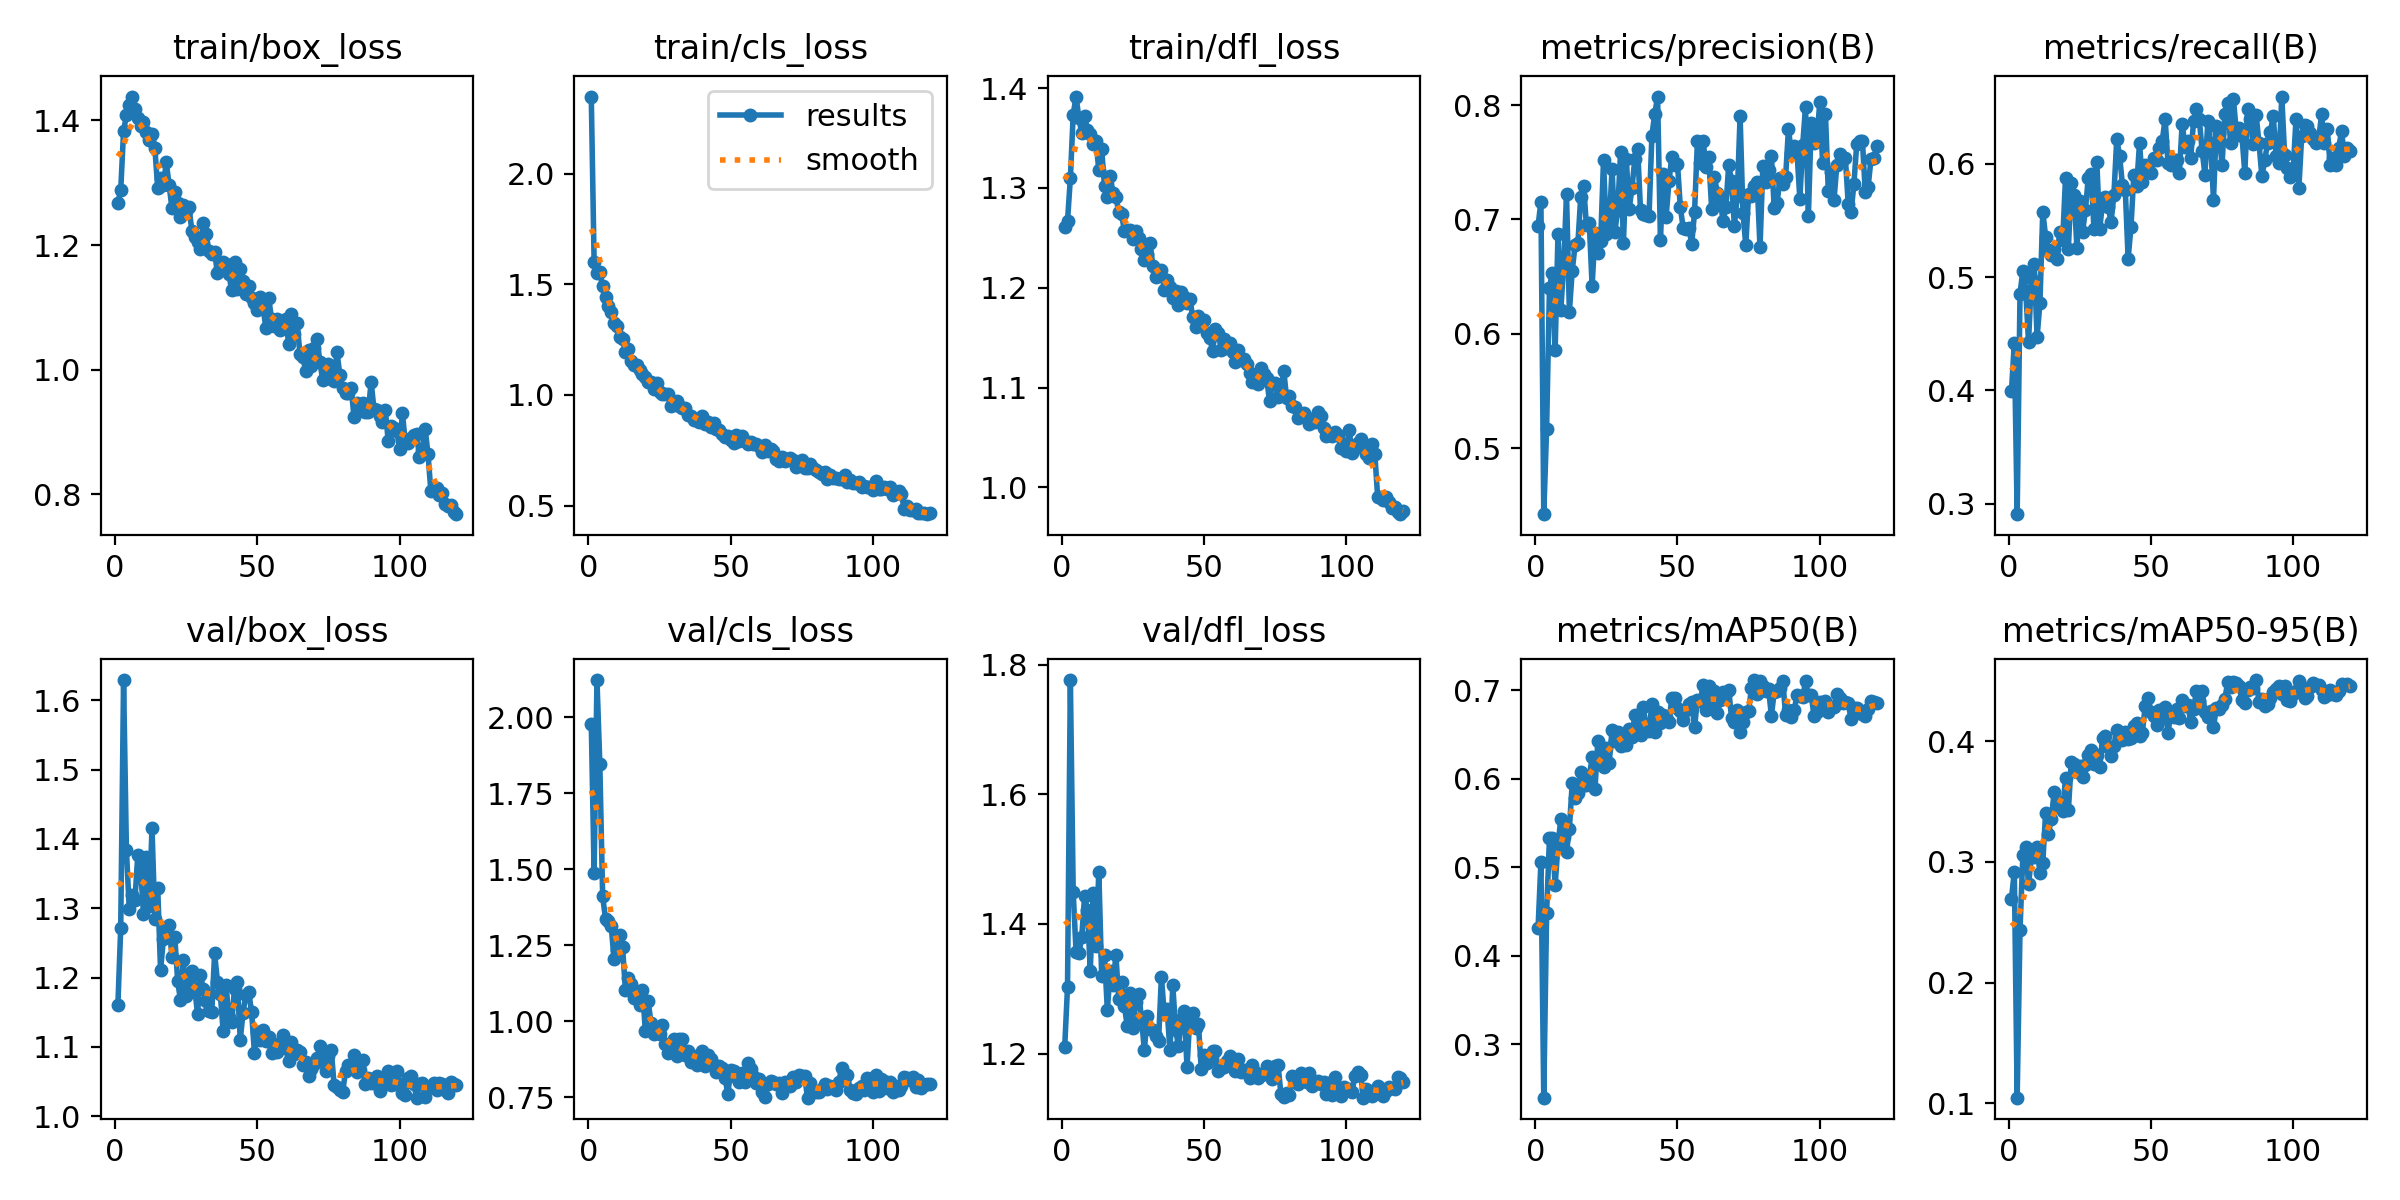

Data behind this chart, as committed beside it:
epoch, train/box_loss, train/cls_loss, train/dfl_loss, metrics/precision(B), metrics/recall(B), metrics/mAP50(B), metrics/mAP50-95(B), val/box_loss, val/cls_loss, val/dfl_loss, lr/pg0, lr/pg1, lr/pg2
1, 1.268, 2.348, 1.261, 0.6944, 0.3991, 0.4312, 0.2697, 1.16, 1.977, 1.21, 0.07027, 0.003303, 0.003303
2, 1.288, 1.601, 1.267, 0.7157, 0.4422, 0.5052, 0.2919, 1.272, 1.488, 1.303, 0.04022, 0.006582, 0.006582
3, 1.383, 1.55, 1.31, 0.4425, 0.2907, 0.2395, 0.1047, 1.629, 2.122, 1.776, 0.01011, 0.009805, 0.009805
4, 1.408, 1.554, 1.373, 0.5171, 0.4854, 0.4481, 0.244, 1.384, 1.847, 1.448, 0.009753, 0.009753, 0.009753
5, 1.425, 1.49, 1.391, 0.6403, 0.5058, 0.5326, 0.3054, 1.299, 1.411, 1.357, 0.00967, 0.00967, 0.00967
6, 1.438, 1.445, 1.37, 0.6533, 0.4881, 0.5333, 0.3123, 1.319, 1.337, 1.355, 0.009588, 0.009588, 0.009588
7, 1.418, 1.402, 1.355, 0.5858, 0.4425, 0.4796, 0.2813, 1.312, 1.329, 1.38, 0.009505, 0.009505, 0.009505
8, 1.403, 1.375, 1.372, 0.6875, 0.4989, 0.5252, 0.3038, 1.377, 1.314, 1.443, 0.009423, 0.009423, 0.009423
9, 1.391, 1.325, 1.358, 0.6209, 0.5119, 0.5545, 0.3044, 1.356, 1.204, 1.421, 0.00934, 0.00934, 0.00934
10, 1.397, 1.312, 1.354, 0.6606, 0.4469, 0.534, 0.3121, 1.292, 1.234, 1.328, 0.009258, 0.009258, 0.009258
11, 1.382, 1.263, 1.344, 0.7219, 0.4772, 0.5169, 0.2911, 1.373, 1.285, 1.447, 0.009175, 0.009175, 0.009175
12, 1.369, 1.253, 1.347, 0.6193, 0.5577, 0.5434, 0.2991, 1.304, 1.243, 1.366, 0.009092, 0.009092, 0.009092
13, 1.378, 1.194, 1.318, 0.6552, 0.5359, 0.5946, 0.3408, 1.415, 1.103, 1.48, 0.00901, 0.00901, 0.00901
14, 1.356, 1.207, 1.339, 0.6773, 0.5237, 0.5778, 0.3234, 1.285, 1.143, 1.32, 0.008927, 0.008927, 0.008927
15, 1.292, 1.155, 1.302, 0.6795, 0.5196, 0.584, 0.3358, 1.33, 1.121, 1.351, 0.008845, 0.008845, 0.008845
16, 1.308, 1.134, 1.291, 0.72, 0.525, 0.607, 0.3577, 1.21, 1.078, 1.267, 0.008762, 0.008762, 0.008762
17, 1.296, 1.134, 1.312, 0.729, 0.5163, 0.5927, 0.3463, 1.256, 1.089, 1.327, 0.00868, 0.00868, 0.00868
18, 1.333, 1.112, 1.295, 0.6948, 0.5401, 0.5929, 0.3499, 1.269, 1.053, 1.306, 0.008597, 0.008597, 0.008597
19, 1.297, 1.094, 1.291, 0.6965, 0.5326, 0.6025, 0.3424, 1.276, 1.103, 1.352, 0.008515, 0.008515, 0.008515
20, 1.259, 1.081, 1.276, 0.6421, 0.5878, 0.6238, 0.3694, 1.23, 0.9693, 1.284, 0.008433, 0.008433, 0.008433
21, 1.286, 1.06, 1.274, 0.6879, 0.525, 0.5886, 0.3427, 1.259, 1.066, 1.31, 0.00835, 0.00835, 0.00835
22, 1.267, 1.06, 1.257, 0.6708, 0.5835, 0.6421, 0.3829, 1.196, 0.9943, 1.273, 0.008268, 0.008268, 0.008268
23, 1.245, 1.027, 1.258, 0.6815, 0.5727, 0.625, 0.3808, 1.167, 0.9596, 1.242, 0.008185, 0.008185, 0.008185
24, 1.265, 1.055, 1.258, 0.752, 0.5261, 0.6129, 0.3749, 1.225, 0.9757, 1.294, 0.008103, 0.008103, 0.008103
25, 1.255, 1.012, 1.248, 0.6871, 0.5669, 0.6344, 0.3795, 1.173, 0.9577, 1.239, 0.00802, 0.00802, 0.00802
26, 1.26, 1.003, 1.257, 0.6949, 0.5401, 0.6181, 0.3702, 1.195, 0.9884, 1.279, 0.007938, 0.007938, 0.007938
27, 1.223, 1.004, 1.25, 0.7442, 0.5596, 0.6545, 0.3807, 1.209, 0.9271, 1.292, 0.007855, 0.007855, 0.007855
28, 1.212, 1.006, 1.239, 0.6893, 0.5878, 0.6425, 0.3886, 1.185, 0.8977, 1.255, 0.007772, 0.007772, 0.007772
29, 1.204, 0.9477, 1.228, 0.7087, 0.5911, 0.6525, 0.3928, 1.147, 0.9053, 1.205, 0.00769, 0.00769, 0.00769
30, 1.194, 0.9617, 1.233, 0.7591, 0.5423, 0.6372, 0.3809, 1.204, 0.9408, 1.257, 0.007607, 0.007607, 0.007607
31, 1.235, 0.971, 1.245, 0.6791, 0.6013, 0.6499, 0.3889, 1.184, 0.8858, 1.237, 0.007525, 0.007525, 0.007525
32, 1.218, 0.9506, 1.222, 0.7532, 0.5423, 0.6376, 0.3786, 1.167, 0.9409, 1.237, 0.007443, 0.007443, 0.007443
33, 1.191, 0.9407, 1.211, 0.7089, 0.5654, 0.6558, 0.4024, 1.152, 0.9423, 1.228, 0.00736, 0.00736, 0.00736
34, 1.185, 0.9401, 1.213, 0.7276, 0.5705, 0.6466, 0.4046, 1.15, 0.889, 1.22, 0.007278, 0.007278, 0.007278
35, 1.189, 0.9085, 1.218, 0.7527, 0.5618, 0.6721, 0.3955, 1.235, 0.9019, 1.319, 0.007195, 0.007195, 0.007195
36, 1.155, 0.9026, 1.198, 0.7615, 0.5488, 0.6559, 0.3878, 1.194, 0.8669, 1.261, 0.007112, 0.007112, 0.007112
37, 1.164, 0.8848, 1.208, 0.7082, 0.5727, 0.6495, 0.3964, 1.176, 0.8818, 1.268, 0.00703, 0.00703, 0.00703
38, 1.173, 0.8911, 1.2, 0.7049, 0.6218, 0.6805, 0.4093, 1.123, 0.8563, 1.205, 0.006947, 0.006947, 0.006947
39, 1.17, 0.8786, 1.189, 0.7035, 0.6072, 0.6564, 0.4055, 1.19, 0.8894, 1.305, 0.006865, 0.006865, 0.006865
40, 1.154, 0.904, 1.196, 0.7032, 0.5813, 0.6541, 0.4007, 1.143, 0.9038, 1.236, 0.006783, 0.006783, 0.006783
41, 1.127, 0.8694, 1.183, 0.7733, 0.577, 0.6845, 0.4077, 1.135, 0.855, 1.212, 0.0067, 0.0067, 0.0067
42, 1.172, 0.8773, 1.196, 0.7921, 0.5163, 0.6526, 0.4022, 1.184, 0.8907, 1.253, 0.006618, 0.006618, 0.006618
43, 1.13, 0.8554, 1.191, 0.8074, 0.5445, 0.6757, 0.4028, 1.194, 0.8773, 1.266, 0.006535, 0.006535, 0.006535
44, 1.162, 0.8726, 1.185, 0.6825, 0.59, 0.6633, 0.4129, 1.11, 0.8577, 1.179, 0.006452, 0.006452, 0.006452
45, 1.142, 0.8457, 1.189, 0.7399, 0.5802, 0.6718, 0.4152, 1.149, 0.8328, 1.257, 0.00637, 0.00637, 0.00637
46, 1.122, 0.8402, 1.171, 0.7025, 0.6182, 0.6698, 0.4041, 1.175, 0.8525, 1.262, 0.006287, 0.006287, 0.006287
47, 1.134, 0.8218, 1.161, 0.7332, 0.5843, 0.6636, 0.4069, 1.179, 0.848, 1.239, 0.006205, 0.006205, 0.006205
48, 1.115, 0.8116, 1.172, 0.7546, 0.5987, 0.6912, 0.4295, 1.15, 0.8142, 1.246, 0.006123, 0.006123, 0.006123
49, 1.107, 0.8158, 1.165, 0.7477, 0.598, 0.6909, 0.4362, 1.091, 0.7613, 1.176, 0.00604, 0.00604, 0.00604
50, 1.097, 0.7946, 1.167, 0.7488, 0.5922, 0.6801, 0.4242, 1.121, 0.8406, 1.198, 0.005958, 0.005958, 0.005958
51, 1.116, 0.7823, 1.155, 0.7105, 0.6052, 0.6767, 0.421, 1.109, 0.8384, 1.186, 0.005875, 0.005875, 0.005875
52, 1.101, 0.8209, 1.15, 0.6927, 0.603, 0.6661, 0.4137, 1.125, 0.8171, 1.191, 0.005792, 0.005792, 0.005792
53, 1.067, 0.7917, 1.137, 0.6919, 0.6139, 0.678, 0.4262, 1.108, 0.8, 1.204, 0.00571, 0.00571, 0.00571
54, 1.115, 0.8127, 1.159, 0.6927, 0.6204, 0.6847, 0.4194, 1.114, 0.8302, 1.203, 0.005627, 0.005627, 0.005627
55, 1.082, 0.7928, 1.155, 0.6786, 0.6399, 0.6859, 0.4287, 1.091, 0.8015, 1.173, 0.005545, 0.005545, 0.005545
56, 1.07, 0.7767, 1.138, 0.7067, 0.6009, 0.6579, 0.4072, 1.1, 0.8632, 1.177, 0.005463, 0.005463, 0.005463
57, 1.082, 0.7851, 1.148, 0.7685, 0.5987, 0.6893, 0.4224, 1.093, 0.8426, 1.179, 0.00538, 0.00538, 0.00538
58, 1.064, 0.7796, 1.14, 0.7494, 0.603, 0.6873, 0.4198, 1.106, 0.8217, 1.189, 0.005298, 0.005298, 0.005298
59, 1.072, 0.7784, 1.144, 0.7689, 0.603, 0.7054, 0.4264, 1.117, 0.7965, 1.196, 0.005215, 0.005215, 0.005215
60, 1.081, 0.767, 1.136, 0.7461, 0.5922, 0.6771, 0.4191, 1.098, 0.8122, 1.19, 0.005132, 0.005132, 0.005132
... 60 more rows
